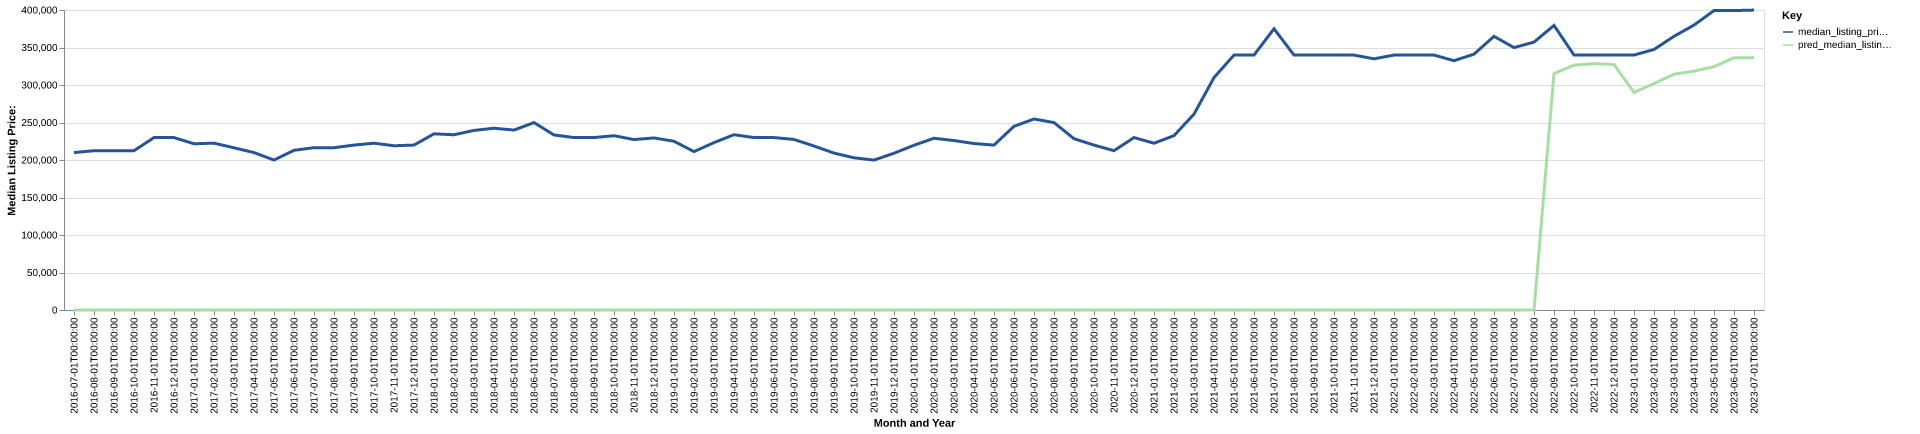

Source data for this figure (header and first rows):
date, time_idx, median_listing_price, thirty_year_interest_rate_five, month, county_name, active_listing_count, median_days_on_market, pred_median_listing_price, month_year
2016-07-01, 0, 209900, 3.72, 7, Watertown, SD, 202.0, 66.0, 0, Jul-2016
2016-08-01, 1, 212400, 3.73, 8, Watertown, SD, 199.0, 65.0, 0, Aug-2016
2016-09-01, 2, 212400, 3.66, 9, Watertown, SD, 203.0, 68.0, 0, Sep-2016
2016-10-01, 3, 212400, 3.64, 10, Watertown, SD, 183.0, 72.0, 0, Oct-2016
2016-11-01, 4, 229900, 3.66, 11, Watertown, SD, 182.0, 84.0, 0, Nov-2016
2016-12-01, 5, 229900, 3.48, 12, Watertown, SD, 168.0, 85.0, 0, Dec-2016
2017-01-01, 6, 221650, 3.45, 1, Watertown, SD, 163.0, 90.0, 0, Jan-2017
2017-02-01, 7, 222450, 3.5, 2, Watertown, SD, 174.0, 89.0, 0, Feb-2017
2017-03-01, 8, 216275, 3.52, 3, Watertown, SD, 185.0, 60.0, 0, Mar-2017
2017-04-01, 9, 209900, 4.03, 4, Watertown, SD, 199.0, 62.0, 0, Apr-2017
2017-05-01, 10, 199950, 4.32, 5, Watertown, SD, 201.0, 70.0, 0, May-2017
2017-06-01, 11, 212925, 4.2, 6, Watertown, SD, 202.0, 66.0, 0, Jun-2017
2017-07-01, 12, 216400, 4.19, 7, Watertown, SD, 220.0, 61.0, 0, Jul-2017
2017-08-01, 13, 216400, 4.3, 8, Watertown, SD, 225.0, 67.0, 0, Aug-2017
2017-09-01, 14, 219900, 4.1, 9, Watertown, SD, 202.0, 81.0, 0, Sep-2017
2017-10-01, 15, 222400, 4.05, 10, Watertown, SD, 194.0, 80.0, 0, Oct-2017
2017-11-01, 16, 219000, 3.94, 11, Watertown, SD, 177.0, 78.0, 0, Nov-2017
2017-12-01, 17, 219900, 4.03, 12, Watertown, SD, 155.0, 87.0, 0, Dec-2017
2018-01-01, 18, 234900, 3.93, 1, Watertown, SD, 155.0, 96.0, 0, Jan-2018
2018-02-01, 19, 233650, 3.83, 2, Watertown, SD, 161.0, 95.0, 0, Feb-2018
2018-03-01, 20, 239450, 3.94, 3, Watertown, SD, 174.0, 65.0, 0, Mar-2018
2018-04-01, 21, 242350, 3.95, 4, Watertown, SD, 171.0, 59.0, 0, Apr-2018
2018-05-01, 22, 239900, 3.99, 5, Watertown, SD, 183.0, 63.0, 0, May-2018
2018-06-01, 23, 249900, 4.15, 6, Watertown, SD, 181.0, 64.0, 0, Jun-2018
2018-07-01, 24, 233369, 4.4, 7, Watertown, SD, 187.0, 50.0, 0, Jul-2018
2018-08-01, 25, 229900, 4.46, 8, Watertown, SD, 183.0, 50.0, 0, Aug-2018
2018-09-01, 26, 229900, 4.58, 9, Watertown, SD, 175.0, 57.0, 0, Sep-2018
2018-10-01, 27, 232400, 4.66, 10, Watertown, SD, 167.0, 65.0, 0, Oct-2018
2018-11-01, 28, 227250, 4.62, 11, Watertown, SD, 164.0, 73.0, 0, Nov-2018
2018-12-01, 29, 229400, 4.54, 12, Watertown, SD, 146.0, 86.0, 0, Dec-2018
2019-01-01, 30, 225000, 4.6, 1, Watertown, SD, 137.0, 87.0, 0, Jan-2019
2019-02-01, 31, 211200, 4.72, 2, Watertown, SD, 140.0, 88.0, 0, Feb-2019
2019-03-01, 32, 223200, 4.9, 3, Watertown, SD, 146.0, 75.0, 0, Mar-2019
2019-04-01, 33, 233725, 4.94, 4, Watertown, SD, 152.0, 63.0, 0, Apr-2019
2019-05-01, 34, 229900, 4.75, 5, Watertown, SD, 186.0, 43.0, 0, May-2019
2019-06-01, 35, 229900, 4.51, 6, Watertown, SD, 199.0, 47.0, 0, Jun-2019
2019-07-01, 36, 227400, 4.41, 7, Watertown, SD, 208.0, 58.0, 0, Jul-2019
2019-08-01, 37, 218627, 4.41, 8, Watertown, SD, 203.0, 55.0, 0, Aug-2019
2019-09-01, 38, 209218, 4.2, 9, Watertown, SD, 197.0, 58.0, 0, Sep-2019
2019-10-01, 39, 202945, 4.14, 10, Watertown, SD, 187.0, 62.0, 0, Oct-2019
2019-11-01, 40, 199900, 3.84, 11, Watertown, SD, 169.0, 71.0, 0, Nov-2019
2019-12-01, 41, 209000, 3.81, 12, Watertown, SD, 142.0, 88.0, 0, Dec-2019
2020-01-01, 42, 219675, 3.75, 1, Watertown, SD, 127.0, 90.0, 0, Jan-2020
2020-02-01, 43, 229000, 3.73, 2, Watertown, SD, 140.0, 100.0, 0, Feb-2020
2020-03-01, 44, 225925, 3.78, 3, Watertown, SD, 139.0, 106.0, 0, Mar-2020
2020-04-01, 45, 221950, 3.75, 4, Watertown, SD, 146.0, 69.0, 0, Apr-2020
2020-05-01, 46, 219900, 3.74, 5, Watertown, SD, 167.0, 45.0, 0, May-2020
2020-06-01, 47, 244900, 3.72, 6, Watertown, SD, 181.0, 49.0, 0, Jun-2020
2020-07-01, 48, 254650, 3.49, 7, Watertown, SD, 166.0, 59.0, 0, Jul-2020
2020-08-01, 49, 249900, 3.65, 8, Watertown, SD, 139.0, 54.0, 0, Aug-2020
2020-09-01, 50, 228400, 3.33, 9, Watertown, SD, 135.0, 53.0, 0, Sep-2020
2020-10-01, 51, 219900, 3.28, 10, Watertown, SD, 128.0, 45.0, 0, Oct-2020
2020-11-01, 52, 212400, 3.21, 11, Watertown, SD, 113.0, 51.0, 0, Nov-2020
2020-12-01, 53, 229900, 3.07, 12, Watertown, SD, 95.0, 64.0, 0, Dec-2020
2021-01-01, 54, 222400, 2.99, 1, Watertown, SD, 88.0, 72.0, 0, Jan-2021
2021-02-01, 55, 232475, 2.93, 2, Watertown, SD, 72.0, 58.0, 0, Feb-2021
2021-03-01, 56, 261150, 2.88, 3, Watertown, SD, 77.0, 42.0, 0, Mar-2021
2021-04-01, 57, 309900, 2.84, 4, Watertown, SD, 95.0, 29.0, 0, Apr-2021
2021-05-01, 58, 339900, 2.71, 5, Watertown, SD, 97.0, 46.0, 0, May-2021
2021-06-01, 59, 339900, 2.79, 6, Watertown, SD, 100.0, 58.0, 0, Jun-2021
... 25 more rows
